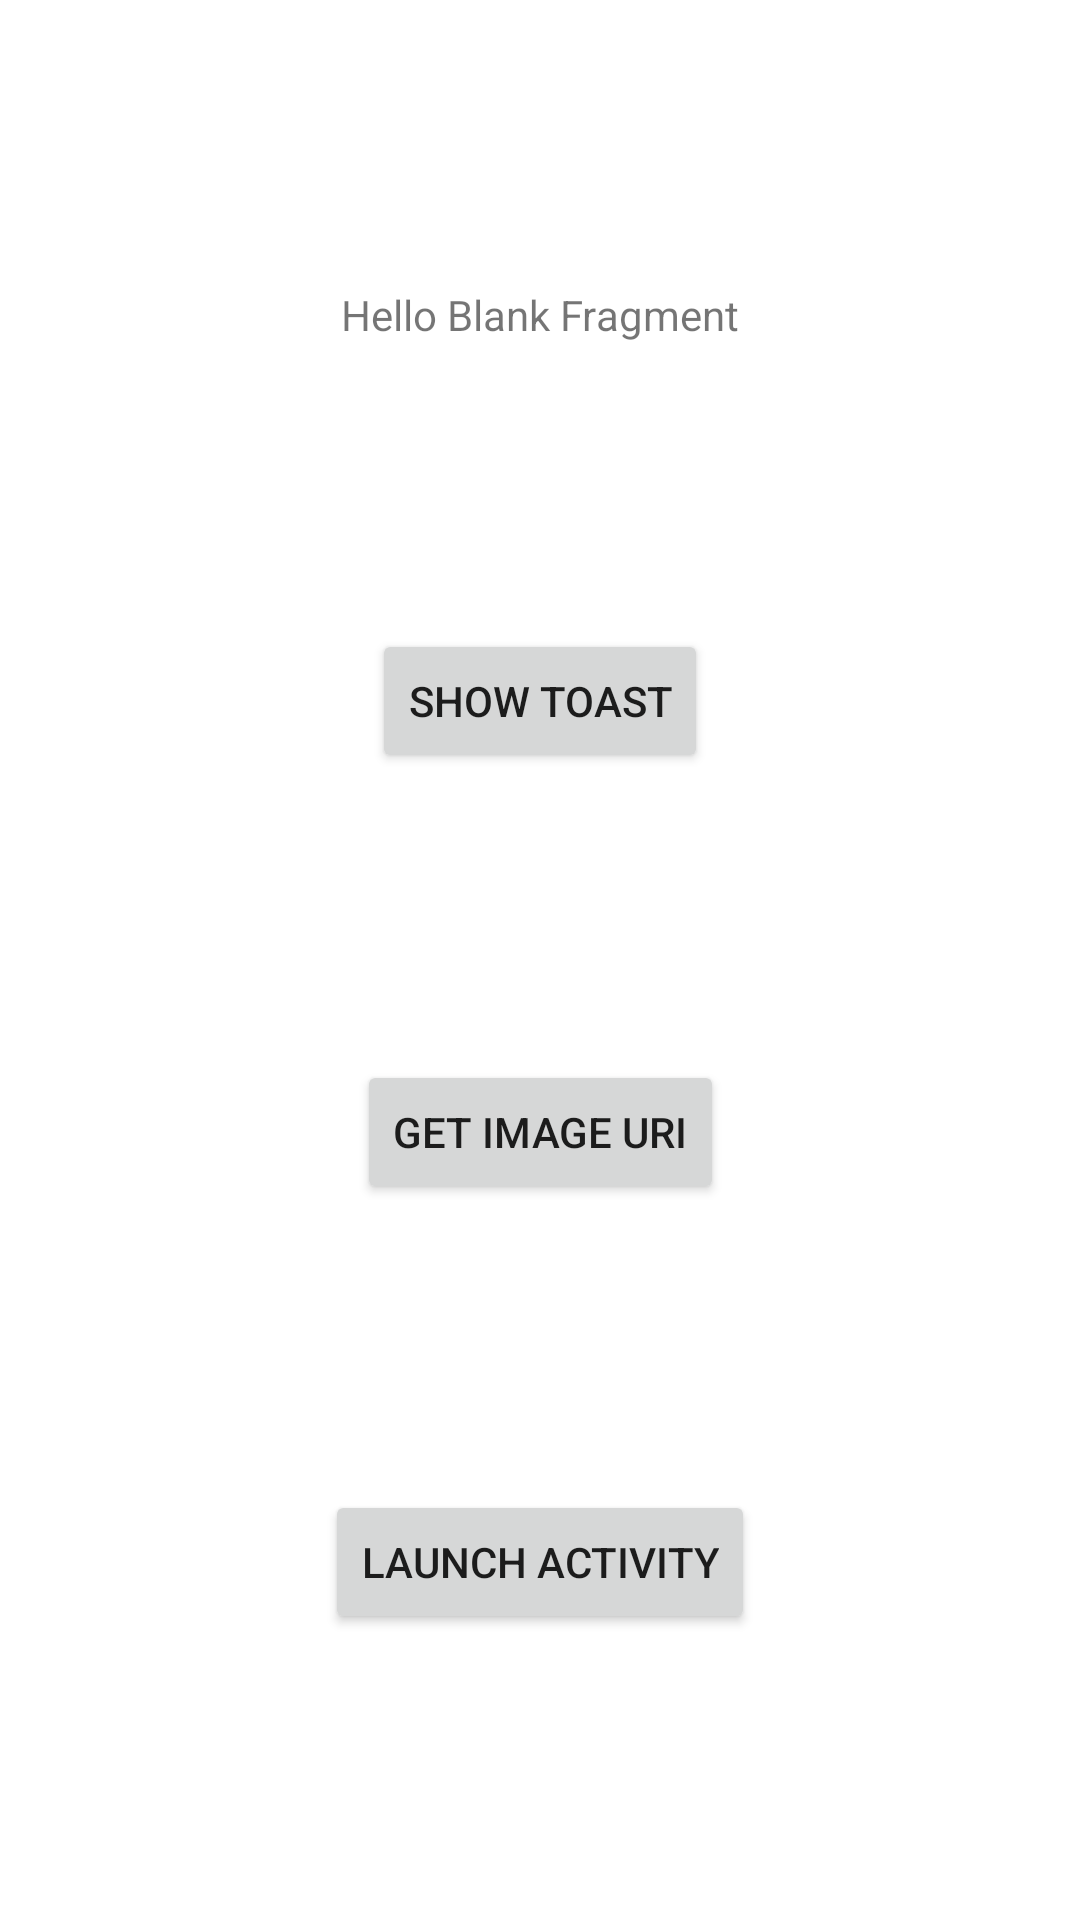

This screen was rendered from an Android layout file. Write that file and the resources it references.
<!-- AndroidManifest.xml: application theme Theme.OldAndNewCodes2020 -->
<!-- res/layout/fragment_modern_main.xml -->
<?xml version="1.0" encoding="utf-8"?>
<androidx.constraintlayout.widget.ConstraintLayout xmlns:android="http://schemas.android.com/apk/res/android"
    xmlns:app="http://schemas.android.com/apk/res-auto"
    xmlns:tools="http://schemas.android.com/tools"
    android:layout_width="match_parent"
    android:layout_height="match_parent"
    tools:context=".modern.ModernMainFragment"
    tools:ignore="HardcodedText">

    <TextView
        android:id="@+id/modern_main_text_view"
        android:layout_width="wrap_content"
        android:layout_height="wrap_content"
        android:text="Hello Blank Fragment"
        app:layout_constraintBottom_toTopOf="@+id/modern_main_button"
        app:layout_constraintEnd_toEndOf="parent"
        app:layout_constraintStart_toStartOf="parent"
        app:layout_constraintTop_toTopOf="parent" />

    <Button
        android:id="@+id/modern_main_button"
        android:layout_width="wrap_content"
        android:layout_height="wrap_content"
        android:text="SHOW TOAST"
        app:layout_constraintBottom_toTopOf="@+id/modern_get_image_uri_button"
        app:layout_constraintEnd_toEndOf="parent"
        app:layout_constraintStart_toStartOf="parent"
        app:layout_constraintTop_toBottomOf="@+id/modern_main_text_view" />

    <Button
        android:id="@+id/modern_get_image_uri_button"
        android:layout_width="wrap_content"
        android:layout_height="wrap_content"
        android:text="GET IMAGE URI"
        app:layout_constraintBottom_toTopOf="@id/modern_launch_activity_button"
        app:layout_constraintEnd_toEndOf="parent"
        app:layout_constraintStart_toStartOf="parent"
        app:layout_constraintTop_toBottomOf="@+id/modern_main_button" />

    <Button
        android:id="@+id/modern_launch_activity_button"
        android:layout_width="wrap_content"
        android:layout_height="wrap_content"
        android:text="LAUNCH ACTIVITY"
        app:layout_constraintBottom_toBottomOf="parent"
        app:layout_constraintEnd_toEndOf="parent"
        app:layout_constraintStart_toStartOf="parent"
        app:layout_constraintTop_toBottomOf="@+id/modern_get_image_uri_button" />
</androidx.constraintlayout.widget.ConstraintLayout>
<!-- resources referenced by this layout -->
<resources>
  <style name="Theme.OldAndNewCodes2020" parent="Theme.MaterialComponents.DayNight.DarkActionBar">
          
          <item name="colorPrimary">@color/purple_500</item>
          <item name="colorPrimaryVariant">@color/purple_700</item>
          <item name="colorOnPrimary">@color/white</item>
          
          <item name="colorSecondary">@color/teal_200</item>
          <item name="colorSecondaryVariant">@color/teal_700</item>
          <item name="colorOnSecondary">@color/black</item>
          
          <item name="android:statusBarColor" tools:targetApi="l">?attr/colorPrimaryVariant</item>
          
      </style>
  <!-- not gathered from this repository: default colours our renderer supplied (Android Studio template values) -->
  <color name="purple_500">#FF6200EE</color>
  <color name="purple_700">#FF3700B3</color>
  <color name="teal_200">#FF03DAC5</color>
  <color name="teal_700">#FF018786</color>
  <color name="black">#FF000000</color>
  <color name="white">#FFFFFFFF</color>
</resources>
